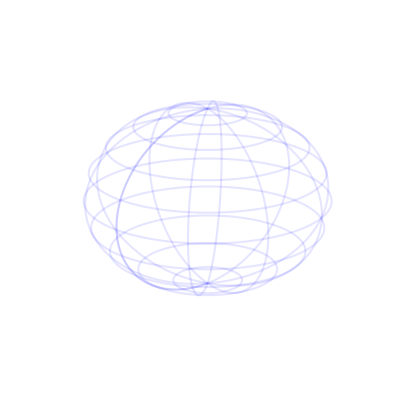

Recreate this plot in Python. (Note: this script raises an exception after producing the figure.)
import numpy as np
import matplotlib.pyplot as plt

from numpy.random import rand
from mpl_toolkits.mplot3d import Axes3D  # 3D plotting toolkit

# Generate random floating point values
xMin = 0
xMax = 24
yMin = -90
yMax = 90
N = 100

xValues = np.random.rand(N)
yValues = np.random.rand(N)
xScaledValues = xMin + (xValues * (xMax - xMin))
yScaledValues = yMin + (yValues * (yMax - yMin))

# Compute spherical co-ordinates
k = 1  # Arbitrary radius
# Initialize arrays
ra = np.linspace(0, 1, N, dtype=float)  # RA: Right Ascension
dec = np.linspace(0, 1, N, dtype=float)  # Dec: Declination
t = np.linspace(0, 1, N, dtype=float)
x3d = np.linspace(0, 1, N, dtype=float)
y3d = np.linspace(0, 1, N, dtype=float)
z3d = np.linspace(0, 1, N, dtype=float)

ra = np.multiply(xScaledValues, 2 * np.pi / 24)  # Convert RA's HH:MM:SS to Radians
dec = np.multiply(yScaledValues, 2 * np.pi / 360)  # Convert Dec's degrees to Radians

# Calculate projections of vector on x,y,z axis
t = np.multiply(k, np.cos(dec))  # Projection of unit vector k on x-y plane
x3d = np.multiply(t, np.cos(ra))  # Projection of t on x-axis
y3d = np.multiply(k, np.sin(dec))  # Projection of unit vector k on y-axis
z3d = np.multiply(t, np.sin(ra))  # Projection of t on z-axis

# Wireframe of Sky (sphere)
fig = plt.figure(figsize=(5, 5))
ax = fig.add_subplot(111, projection="3d")
# Wireframe of Sphere
u = np.linspace(0, 2 * np.pi, 100)
v = np.linspace(0, np.pi, 100)
x = 1 * np.outer(np.cos(u), np.sin(v))
y = 1 * np.outer(np.sin(u), np.sin(v))
z = 1 * np.outer(np.ones(np.size(u)), np.cos(v))
# Overlaying Wireframe of Sky over Candidate data
ax.plot_wireframe(x, y, z, rstride=10, cstride=10, color="b", alpha=0.1)

""" # Plot distribution of Candidates in the sky
ax.scatter(
    x3d, -z3d, y3d
)  # Rotate all data points by 90 Deg to get the correct orientation """

ax.set_xlim(-1, 1)
ax.set_ylim(-1, 1)
ax.set_zlim(-1, 1)
ax.set_xlabel("X axis")
ax.set_ylabel("Y axis")
ax.set_zlabel("Z axis")
ax.view_init(20, 45)
plt.axis("off")  # Remove axes for visual appeal
plt.show()

# Plot x-y values in Cartesian co-ordinates
plt.scatter(ra, dec)
plt.title("Random Data")
plt.xlabel("RA")
plt.ylabel("Dec")

plt.show()
